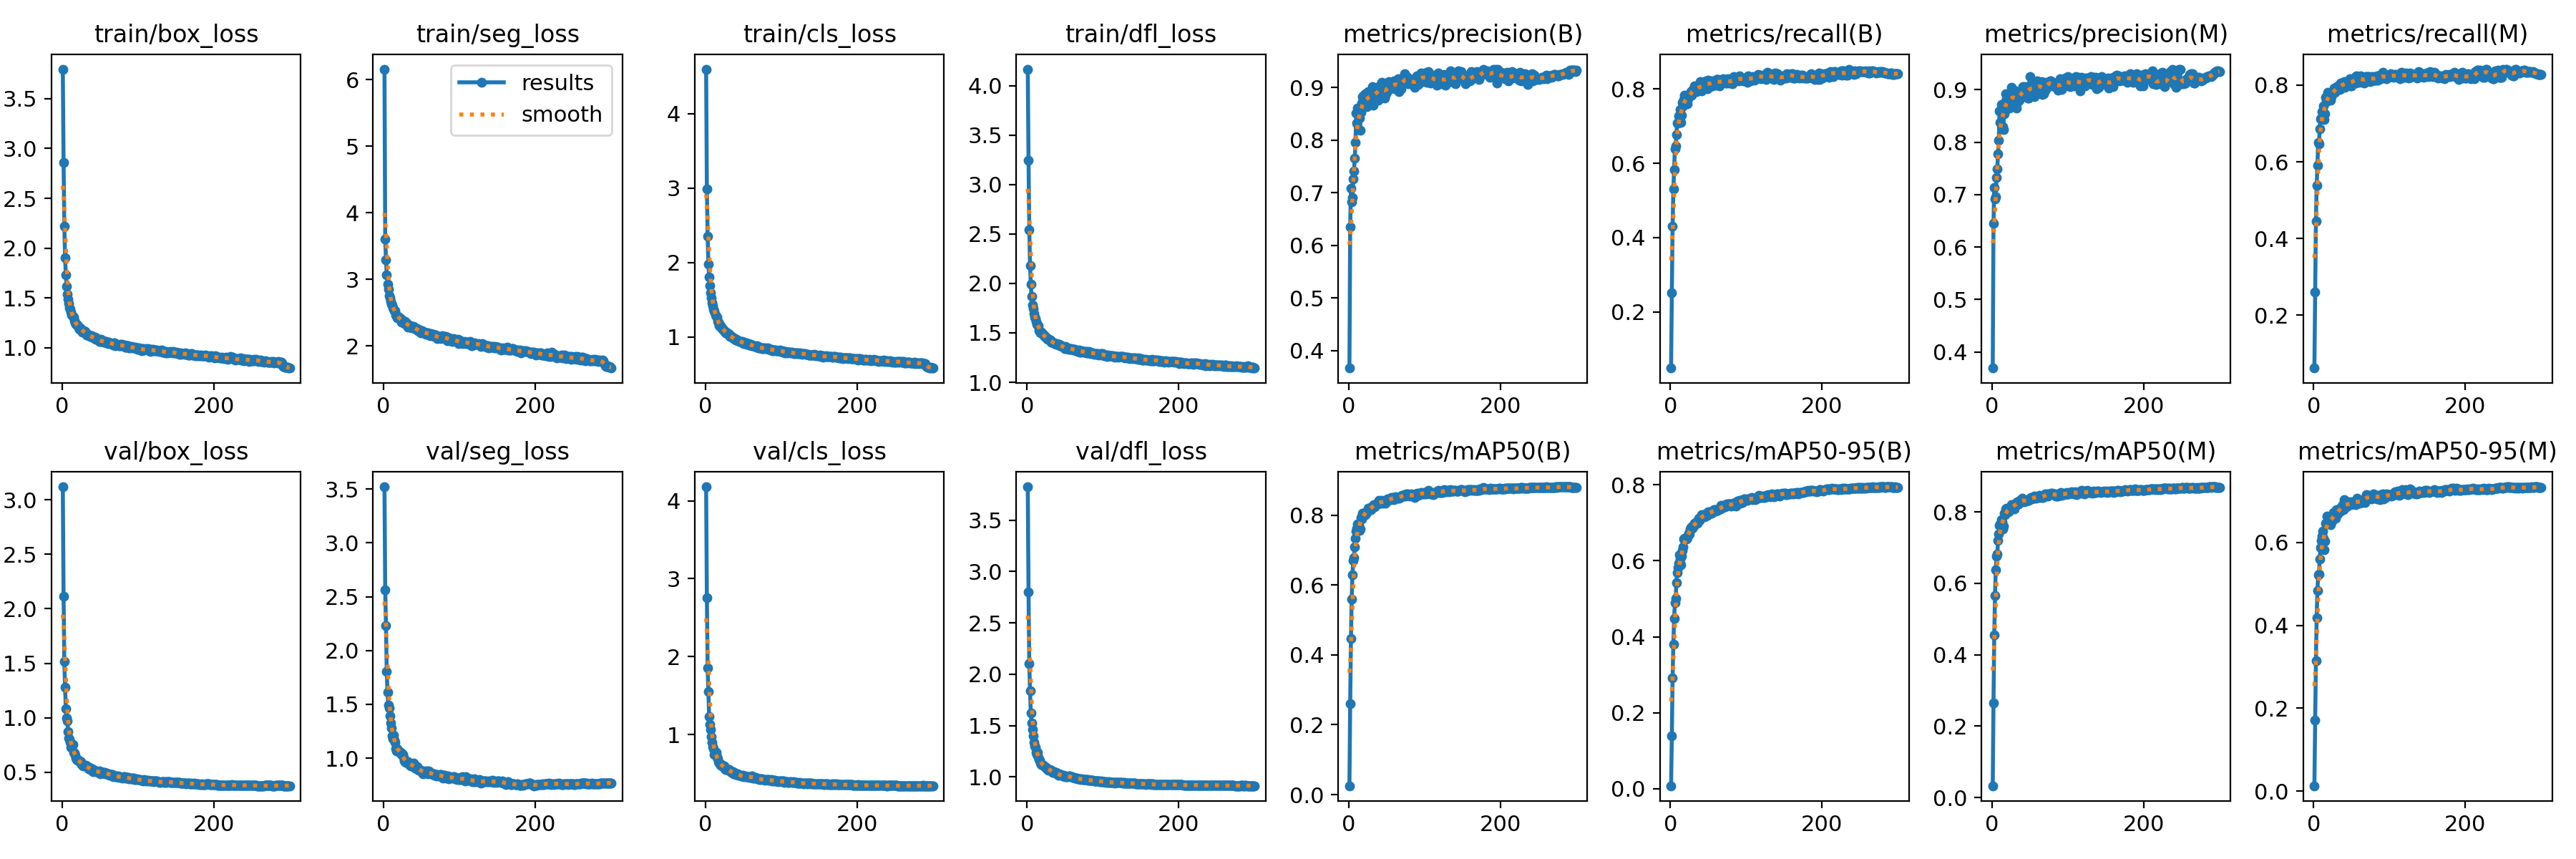

The file beside this chart, header and first rows:
epoch, train/box_loss, train/seg_loss, train/cls_loss, train/dfl_loss, metrics/precision(B), metrics/recall(B), metrics/mAP50(B), metrics/mAP50-95(B), metrics/precision(M), metrics/recall(M), metrics/mAP50(M), metrics/mAP50-95(M), val/box_loss, val/seg_loss, val/cls_loss, val/dfl_loss, lr/pg0, lr/pg1, lr/pg2
1, 3.797, 6.158, 4.601, 4.168, 0.3669, 0.04843, 0.02527, 0.0077, 0.3692, 0.06247, 0.03296, 0.01342, 3.12, 3.521, 4.179, 3.824, 0.003308, 0.003308, 0.003308
2, 2.857, 3.606, 2.994, 3.242, 0.6351, 0.251, 0.2598, 0.1389, 0.6453, 0.2607, 0.2654, 0.1711, 2.114, 2.562, 2.754, 2.799, 0.006619, 0.006619, 0.006619
3, 2.219, 3.297, 2.358, 2.543, 0.7085, 0.4304, 0.4472, 0.2916, 0.7131, 0.445, 0.4551, 0.3151, 1.514, 2.232, 1.856, 2.103, 0.009909, 0.009909, 0.009909
4, 1.901, 3.069, 1.981, 2.177, 0.6821, 0.5299, 0.5605, 0.3805, 0.6911, 0.5383, 0.5659, 0.418, 1.279, 1.809, 1.551, 1.837, 0.009901, 0.009901, 0.009901
5, 1.732, 2.928, 1.807, 1.993, 0.6911, 0.5818, 0.6298, 0.448, 0.6952, 0.5902, 0.6372, 0.4835, 1.082, 1.612, 1.23, 1.622, 0.009901, 0.009901, 0.009901
6, 1.617, 2.854, 1.695, 1.866, 0.7258, 0.6378, 0.67, 0.4887, 0.733, 0.6497, 0.6766, 0.5211, 0.9997, 1.495, 1.132, 1.525, 0.009868, 0.009868, 0.009868
7, 1.535, 2.751, 1.593, 1.786, 0.7415, 0.6472, 0.6792, 0.5017, 0.7482, 0.6462, 0.6817, 0.523, 0.9707, 1.465, 1.065, 1.466, 0.009835, 0.009835, 0.009835
8, 1.483, 2.725, 1.529, 1.743, 0.765, 0.6763, 0.7096, 0.5418, 0.7779, 0.6853, 0.7192, 0.5596, 0.8747, 1.391, 0.976, 1.399, 0.009802, 0.009802, 0.009802
9, 1.441, 2.671, 1.462, 1.697, 0.796, 0.7088, 0.7346, 0.5697, 0.8035, 0.7123, 0.7386, 0.5869, 0.8145, 1.329, 0.9063, 1.338, 0.009769, 0.009769, 0.009769
10, 1.404, 2.63, 1.422, 1.662, 0.8508, 0.7088, 0.7537, 0.5814, 0.8599, 0.7135, 0.7629, 0.6038, 0.8004, 1.278, 0.8426, 1.304, 0.009736, 0.009736, 0.009736
11, 1.383, 2.61, 1.372, 1.643, 0.8322, 0.7266, 0.7633, 0.5937, 0.837, 0.7305, 0.7669, 0.6141, 0.7759, 1.208, 0.8206, 1.291, 0.009703, 0.009703, 0.009703
12, 1.358, 2.576, 1.342, 1.617, 0.8605, 0.7297, 0.7745, 0.616, 0.8722, 0.7321, 0.778, 0.6262, 0.7264, 1.184, 0.7504, 1.24, 0.00967, 0.00967, 0.00967
13, 1.328, 2.554, 1.299, 1.585, 0.8526, 0.7445, 0.7704, 0.6055, 0.8541, 0.745, 0.7723, 0.6101, 0.7278, 1.213, 0.7423, 1.22, 0.009637, 0.009637, 0.009637
14, 1.313, 2.526, 1.273, 1.576, 0.8416, 0.7098, 0.7567, 0.589, 0.8298, 0.7102, 0.7525, 0.5818, 0.753, 1.167, 0.7694, 1.236, 0.009604, 0.009604, 0.009604
15, 1.308, 2.526, 1.262, 1.572, 0.8189, 0.7291, 0.7595, 0.6122, 0.8234, 0.7258, 0.7599, 0.6024, 0.6804, 1.15, 0.7193, 1.193, 0.009571, 0.009571, 0.009571
16, 1.273, 2.46, 1.207, 1.525, 0.8531, 0.7648, 0.7929, 0.6279, 0.8546, 0.7683, 0.7952, 0.6461, 0.6786, 1.088, 0.6866, 1.171, 0.009538, 0.009538, 0.009538
17, 1.248, 2.45, 1.197, 1.524, 0.8698, 0.755, 0.789, 0.6361, 0.8762, 0.756, 0.7928, 0.6456, 0.6551, 1.066, 0.6547, 1.164, 0.009505, 0.009505, 0.009505
18, 1.234, 2.416, 1.153, 1.498, 0.8821, 0.7707, 0.8055, 0.6576, 0.8915, 0.7716, 0.8091, 0.663, 0.6311, 1.088, 0.6324, 1.133, 0.009472, 0.009472, 0.009472
19, 1.235, 2.442, 1.162, 1.509, 0.8771, 0.7822, 0.8051, 0.66, 0.882, 0.7812, 0.8103, 0.6597, 0.6138, 1.068, 0.6247, 1.121, 0.009439, 0.009439, 0.009439
20, 1.226, 2.431, 1.149, 1.498, 0.8848, 0.7773, 0.799, 0.6577, 0.8878, 0.78, 0.8028, 0.6448, 0.6077, 1.058, 0.6102, 1.121, 0.009406, 0.009406, 0.009406
21, 1.216, 2.417, 1.126, 1.484, 0.8644, 0.7763, 0.8029, 0.6569, 0.8683, 0.7748, 0.8049, 0.6487, 0.6119, 1.061, 0.6214, 1.114, 0.009373, 0.009373, 0.009373
22, 1.201, 2.406, 1.119, 1.468, 0.8885, 0.7604, 0.8024, 0.6618, 0.8916, 0.7597, 0.7992, 0.6416, 0.6084, 1.055, 0.6017, 1.109, 0.00934, 0.00934, 0.00934
23, 1.186, 2.358, 1.1, 1.465, 0.8647, 0.7735, 0.8061, 0.666, 0.8643, 0.77, 0.807, 0.6572, 0.5971, 1.037, 0.6011, 1.103, 0.009307, 0.009307, 0.009307
24, 1.201, 2.389, 1.095, 1.464, 0.8637, 0.7815, 0.8081, 0.6723, 0.8676, 0.7752, 0.8064, 0.6509, 0.5945, 1.042, 0.589, 1.096, 0.009274, 0.009274, 0.009274
25, 1.178, 2.365, 1.081, 1.451, 0.884, 0.7809, 0.8124, 0.6703, 0.8845, 0.7812, 0.8102, 0.6592, 0.5987, 1.032, 0.5958, 1.097, 0.009241, 0.009241, 0.009241
26, 1.181, 2.365, 1.072, 1.447, 0.8923, 0.7859, 0.8209, 0.6843, 0.9041, 0.7816, 0.8209, 0.671, 0.5685, 1.005, 0.5651, 1.081, 0.009208, 0.009208, 0.009208
27, 1.157, 2.338, 1.051, 1.435, 0.8902, 0.7919, 0.8198, 0.6877, 0.8874, 0.7927, 0.8197, 0.6642, 0.5677, 0.9754, 0.5571, 1.073, 0.009175, 0.009175, 0.009175
28, 1.169, 2.369, 1.062, 1.438, 0.8832, 0.7832, 0.8196, 0.6891, 0.8937, 0.7816, 0.8164, 0.6644, 0.5596, 0.9666, 0.5505, 1.069, 0.009142, 0.009142, 0.009142
29, 1.168, 2.349, 1.049, 1.433, 0.8762, 0.7974, 0.8153, 0.6861, 0.8754, 0.7896, 0.8089, 0.6583, 0.5649, 0.9622, 0.5633, 1.073, 0.009109, 0.009109, 0.009109
30, 1.16, 2.344, 1.049, 1.428, 0.8711, 0.7954, 0.8231, 0.6928, 0.8781, 0.7883, 0.822, 0.6784, 0.5583, 0.959, 0.5434, 1.073, 0.009076, 0.009076, 0.009076
31, 1.149, 2.327, 1.032, 1.425, 0.9013, 0.7938, 0.8225, 0.6905, 0.8977, 0.7945, 0.8175, 0.6697, 0.5632, 0.9674, 0.5506, 1.064, 0.009043, 0.009043, 0.009043
32, 1.129, 2.281, 1.007, 1.405, 0.8669, 0.8081, 0.8274, 0.6991, 0.8649, 0.798, 0.8197, 0.6681, 0.5566, 0.9698, 0.536, 1.065, 0.00901, 0.00901, 0.00901
33, 1.135, 2.314, 1.013, 1.408, 0.891, 0.7982, 0.8295, 0.6984, 0.8948, 0.7915, 0.8277, 0.6788, 0.5531, 0.9484, 0.5329, 1.058, 0.008977, 0.008977, 0.008977
34, 1.126, 2.295, 1.003, 1.405, 0.8859, 0.8063, 0.8244, 0.7008, 0.8771, 0.7987, 0.8215, 0.6792, 0.5377, 0.9453, 0.5194, 1.046, 0.008944, 0.008944, 0.008944
35, 1.123, 2.288, 0.9932, 1.398, 0.8897, 0.7933, 0.8281, 0.7019, 0.8821, 0.788, 0.8224, 0.682, 0.5323, 0.9361, 0.5236, 1.044, 0.008911, 0.008911, 0.008911
36, 1.127, 2.3, 0.9963, 1.399, 0.8941, 0.8055, 0.833, 0.6985, 0.8796, 0.8052, 0.8291, 0.6746, 0.5463, 0.9288, 0.5217, 1.05, 0.008878, 0.008878, 0.008878
37, 1.111, 2.271, 0.9815, 1.39, 0.8919, 0.796, 0.8326, 0.7123, 0.8937, 0.7965, 0.8326, 0.6878, 0.5257, 0.9359, 0.5023, 1.045, 0.008845, 0.008845, 0.008845
38, 1.114, 2.278, 0.975, 1.387, 0.8907, 0.8058, 0.8318, 0.7066, 0.8895, 0.8048, 0.8316, 0.6908, 0.5315, 0.9401, 0.5174, 1.042, 0.008812, 0.008812, 0.008812
39, 1.118, 2.295, 0.9797, 1.391, 0.8759, 0.82, 0.8368, 0.7125, 0.8856, 0.8033, 0.8292, 0.6786, 0.5256, 0.954, 0.4991, 1.033, 0.008779, 0.008779, 0.008779
40, 1.104, 2.267, 0.9614, 1.381, 0.8982, 0.8092, 0.8431, 0.7152, 0.8984, 0.8085, 0.8383, 0.7031, 0.5308, 0.9146, 0.4892, 1.028, 0.008746, 0.008746, 0.008746
41, 1.106, 2.275, 0.9666, 1.381, 0.903, 0.7946, 0.8389, 0.7213, 0.9052, 0.7938, 0.8355, 0.6991, 0.503, 0.9093, 0.4899, 1.016, 0.008713, 0.008713, 0.008713
42, 1.105, 2.254, 0.9628, 1.382, 0.8926, 0.8035, 0.8346, 0.7155, 0.8973, 0.7984, 0.8297, 0.6868, 0.5173, 0.9249, 0.4919, 1.028, 0.00868, 0.00868, 0.00868
43, 1.095, 2.252, 0.9483, 1.368, 0.8999, 0.8078, 0.8354, 0.7178, 0.9005, 0.8068, 0.8274, 0.686, 0.5199, 0.9035, 0.5018, 1.026, 0.008647, 0.008647, 0.008647
44, 1.103, 2.258, 0.9506, 1.377, 0.9099, 0.8081, 0.8425, 0.7176, 0.9064, 0.8053, 0.8327, 0.6876, 0.5073, 0.9224, 0.4829, 1.021, 0.008614, 0.008614, 0.008614
45, 1.085, 2.227, 0.938, 1.366, 0.8949, 0.8096, 0.8346, 0.7155, 0.8959, 0.8081, 0.8299, 0.6902, 0.5128, 0.9059, 0.4812, 1.019, 0.008581, 0.008581, 0.008581
46, 1.086, 2.227, 0.9393, 1.363, 0.893, 0.8081, 0.8377, 0.7233, 0.8922, 0.806, 0.8323, 0.6978, 0.5024, 0.8863, 0.4778, 1.014, 0.008548, 0.008548, 0.008548
47, 1.081, 2.218, 0.9399, 1.359, 0.8794, 0.8208, 0.837, 0.7207, 0.8844, 0.8131, 0.8314, 0.6919, 0.5042, 0.8975, 0.4729, 1.012, 0.008515, 0.008515, 0.008515
48, 1.087, 2.24, 0.9386, 1.366, 0.8858, 0.8187, 0.8349, 0.7192, 0.8845, 0.8157, 0.8316, 0.6956, 0.5031, 0.8886, 0.4717, 1.016, 0.008482, 0.008482, 0.008482
49, 1.065, 2.2, 0.919, 1.354, 0.909, 0.8009, 0.8413, 0.7197, 0.9073, 0.7982, 0.8335, 0.6907, 0.5131, 0.8837, 0.4757, 1.013, 0.008449, 0.008449, 0.008449
50, 1.06, 2.205, 0.9148, 1.342, 0.8912, 0.8232, 0.8446, 0.7296, 0.925, 0.797, 0.8374, 0.6974, 0.4855, 0.883, 0.4609, 1, 0.008416, 0.008416, 0.008416
51, 1.087, 2.228, 0.9267, 1.361, 0.8949, 0.8135, 0.8464, 0.7232, 0.8962, 0.8124, 0.8393, 0.696, 0.5059, 0.8816, 0.4706, 1.008, 0.008383, 0.008383, 0.008383
52, 1.065, 2.203, 0.9083, 1.338, 0.8973, 0.8161, 0.842, 0.7289, 0.9042, 0.8091, 0.8357, 0.6916, 0.4976, 0.857, 0.467, 1.004, 0.00835, 0.00835, 0.00835
53, 1.065, 2.204, 0.9126, 1.341, 0.9117, 0.8067, 0.844, 0.727, 0.9012, 0.8121, 0.8405, 0.6972, 0.499, 0.8835, 0.4596, 1.003, 0.008317, 0.008317, 0.008317
54, 1.067, 2.204, 0.9194, 1.349, 0.8983, 0.8215, 0.8437, 0.7257, 0.8989, 0.8198, 0.8385, 0.6975, 0.4932, 0.8636, 0.4581, 1.005, 0.008284, 0.008284, 0.008284
55, 1.055, 2.175, 0.899, 1.335, 0.9057, 0.8092, 0.844, 0.7284, 0.91, 0.8053, 0.8377, 0.6904, 0.5013, 0.8672, 0.4597, 1.009, 0.008251, 0.008251, 0.008251
56, 1.054, 2.191, 0.9066, 1.337, 0.8982, 0.8198, 0.8513, 0.7318, 0.8866, 0.8233, 0.8436, 0.6966, 0.4965, 0.8795, 0.4574, 1.008, 0.008218, 0.008218, 0.008218
57, 1.062, 2.192, 0.9061, 1.343, 0.9017, 0.8173, 0.8471, 0.7342, 0.9057, 0.8146, 0.8414, 0.7067, 0.4875, 0.8635, 0.4639, 1, 0.008185, 0.008185, 0.008185
58, 1.061, 2.199, 0.8959, 1.338, 0.9023, 0.8221, 0.8479, 0.7346, 0.9075, 0.8103, 0.8385, 0.7006, 0.491, 0.8573, 0.4526, 1.002, 0.008152, 0.008152, 0.008152
59, 1.052, 2.176, 0.902, 1.337, 0.9049, 0.8182, 0.8508, 0.7326, 0.904, 0.8137, 0.8415, 0.6937, 0.4948, 0.878, 0.4609, 1, 0.008119, 0.008119, 0.008119
60, 1.057, 2.188, 0.8988, 1.336, 0.9119, 0.811, 0.8456, 0.7307, 0.9162, 0.8074, 0.8396, 0.6938, 0.4859, 0.8766, 0.453, 0.9966, 0.008086, 0.008086, 0.008086
... 240 more rows
